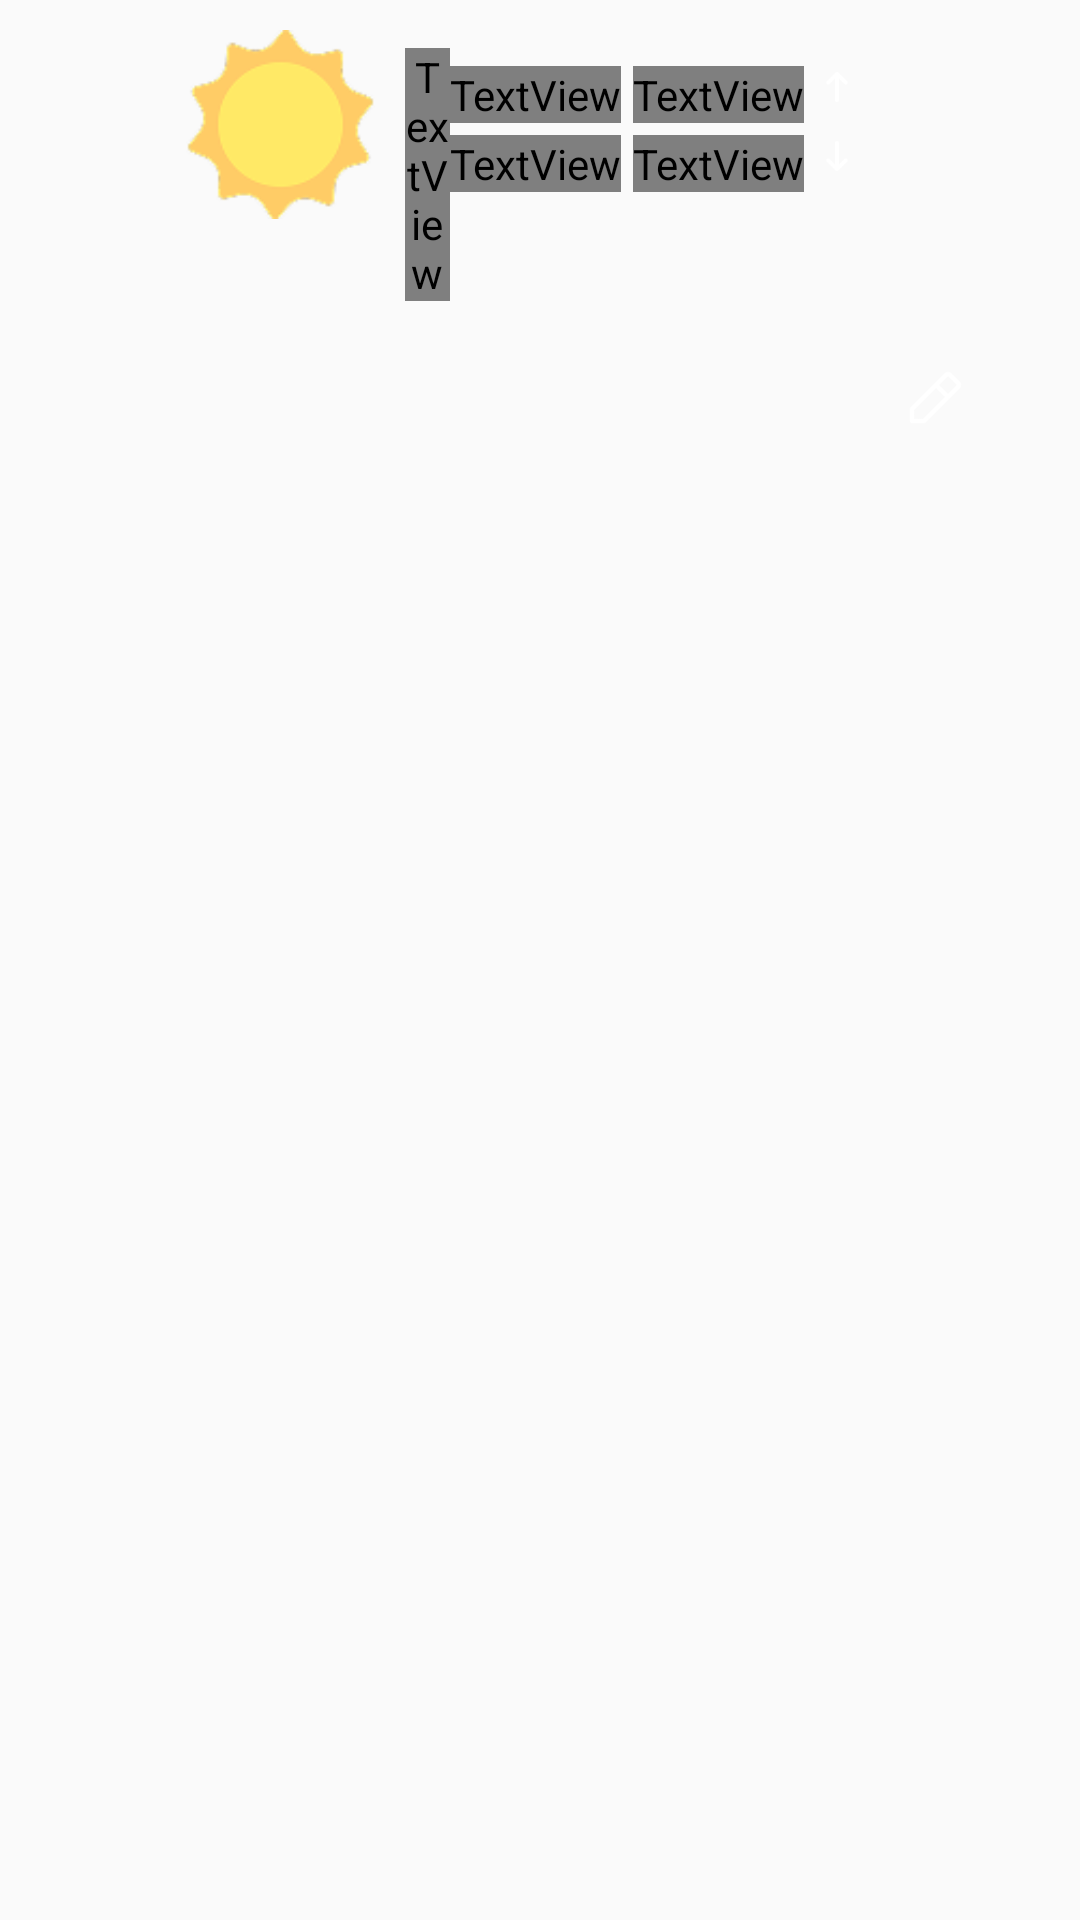

Produce the Android XML layout that renders to this screen, including the resource entries it uses.
<!-- AndroidManifest.xml: application theme Theme.WeatherRobe -->
<!-- res/layout/fragment_home_weather.xml -->
<?xml version="1.0" encoding="utf-8"?>
<androidx.constraintlayout.widget.ConstraintLayout
    xmlns:android="http://schemas.android.com/apk/res/android"
    xmlns:app="http://schemas.android.com/apk/res-auto"
    android:layout_marginTop="104dp"
    android:layout_width="match_parent"
    android:layout_height="match_parent">

    <LinearLayout
        android:id="@+id/weather_container"
        android:orientation="vertical"
        android:layout_width="0dp"
        android:layout_height="wrap_content"
        app:layout_constraintTop_toTopOf="parent"
        app:layout_constraintStart_toStartOf="parent"
        app:layout_constraintEnd_toEndOf="parent">

        <LinearLayout
            android:layout_width="match_parent"
            android:layout_height="wrap_content"
            android:orientation="horizontal"
            android:layout_marginLeft="62dp"
            android:layout_marginTop="10dp">

            <LinearLayout
                android:layout_width="0dp"
                android:layout_weight="1"
                android:layout_height="wrap_content"
                android:orientation="horizontal">

        <ImageView
            android:id="@+id/iv_weather"
            android:layout_width="63dp"
            android:layout_height="wrap_content"
            android:adjustViewBounds="true"
            android:src="@drawable/ic_weather_sunny" />

        
        <TextView
            android:id="@+id/tv_temp"
            android:text="17°"
            android:textSize="50sp"
            android:textColor="#FFFFFF"
            android:layout_marginLeft="10dp"
            android:layout_width="wrap_content"
            android:layout_height="wrap_content"
            android:layout_marginTop="6dp"
            android:fontFamily="@font/nanumbarungothicbold"/>

        </LinearLayout>

            <LinearLayout
                android:id="@+id/yesterday_info"
                android:orientation="vertical"
                android:layout_width="wrap_content"
                android:layout_height="wrap_content"
                android:layout_marginTop="12dp"
                android:layout_marginRight="74dp">

                
                <LinearLayout
                    android:orientation="horizontal"
                    android:layout_width="wrap_content"
                    android:layout_height="wrap_content">

                    <TextView
                        android:layout_width="wrap_content"
                        android:layout_height="wrap_content"
                        android:text="최고"
                        android:textColor="#FFFFFF"
                        android:textSize="14sp"
                        android:fontFamily="@font/nanumbarungothicbold" />

                    <TextView
                        android:id="@+id/tv_yesterday_high"
                        android:layout_width="wrap_content"
                        android:layout_height="wrap_content"
                        android:layout_marginStart="4dp"
                        android:text="16°"
                        android:textColor="#FFFFFF"
                        android:textSize="14sp"
                        android:fontFamily="@font/nanumbarungothicbold" />

                    <ImageView
                        android:id="@+id/iv_yesterday_up"
                        android:layout_width="14dp"
                        android:layout_height="14dp"
                        android:layout_marginStart="4dp"
                        android:src="@drawable/ic_arrow_up" />
                </LinearLayout>

                
                <LinearLayout
                    android:orientation="horizontal"
                    android:layout_marginTop="4dp"
                    android:layout_width="wrap_content"
                    android:layout_height="wrap_content">

                    <TextView
                        android:layout_width="wrap_content"
                        android:layout_height="wrap_content"
                        android:text="최저"
                        android:textColor="#FFFFFF"
                        android:textSize="14sp"
                        android:fontFamily="@font/nanumbarungothicbold" />

                    <TextView
                        android:id="@+id/tv_yesterday_low"
                        android:layout_width="wrap_content"
                        android:layout_height="wrap_content"
                        android:layout_marginStart="4dp"
                        android:text="1°"
                        android:textColor="#FFFFFF"
                        android:textSize="14sp"
                        android:fontFamily="@font/nanumbarungothicbold" />

                    <ImageView
                        android:id="@+id/iv_yesterday_down"
                        android:layout_width="14dp"
                        android:layout_height="14dp"
                        android:layout_marginStart="4dp"
                        android:src="@drawable/ic_arrow_down" />
                </LinearLayout>

            </LinearLayout>

        </LinearLayout>

        
        <LinearLayout
            android:id="@+id/info_container"
            android:orientation="horizontal"
            android:gravity="center"
            android:layout_width="match_parent"
            android:layout_height="wrap_content"
            android:layout_marginTop="20dp"
            android:layout_marginBottom="36dp" >

            
            <FrameLayout
                android:id="@+id/card_slot_1"
                android:layout_width="0dp"
                android:layout_height="wrap_content"
                android:layout_weight="1"
                android:layout_marginLeft="50dp"
                android:layout_marginTop="2dp"/>

            
            <FrameLayout
                android:id="@+id/card_slot_2"
                android:layout_width="0dp"
                android:layout_height="wrap_content"
                android:layout_weight="1"
                android:layout_marginLeft="50dp"/>

            
            <FrameLayout
                android:id="@+id/card_slot_3"
                android:layout_width="0dp"
                android:layout_height="wrap_content"
                android:layout_weight="1"
                android:layout_marginLeft="50dp"
                android:layout_marginTop="2dp"/>

            
            <LinearLayout
                android:gravity="center"
                android:orientation="vertical"
                android:layout_width="24dp"
                android:layout_height="24dp"
                android:layout_marginLeft="36dp"
                android:layout_marginRight="36dp">

                <ImageView
                    android:id="@+id/iv_edit"
                    android:src="@drawable/ic_edit"
                    android:layout_width="24dp"
                    android:layout_height="24dp"/>

            </LinearLayout>

    </LinearLayout>

    </LinearLayout>

</androidx.constraintlayout.widget.ConstraintLayout>
<!-- resources referenced by this layout -->
<resources>
  <!-- drawable ic_arrow_down: png bitmap (drawable, 417 bytes) -->
  <!-- drawable ic_arrow_up: png bitmap (drawable, 440 bytes) -->
  <!-- drawable ic_edit: png bitmap (drawable, 654 bytes) -->
  <!-- drawable ic_weather_sunny: png bitmap (drawable, 4433 bytes) -->
  <style name="Theme.WeatherRobe" parent="Base.Theme.WeatherRobe" />
  <style name="Base.Theme.WeatherRobe" parent="Theme.AppCompat.Light.NoActionBar">
  
      <item name="android:statusBarColor">@android:color/transparent</item>
          <item name="android:windowLightStatusBar">false</item>
          <item name="android:windowTranslucentStatus">true</item>
      </style>
</resources>
